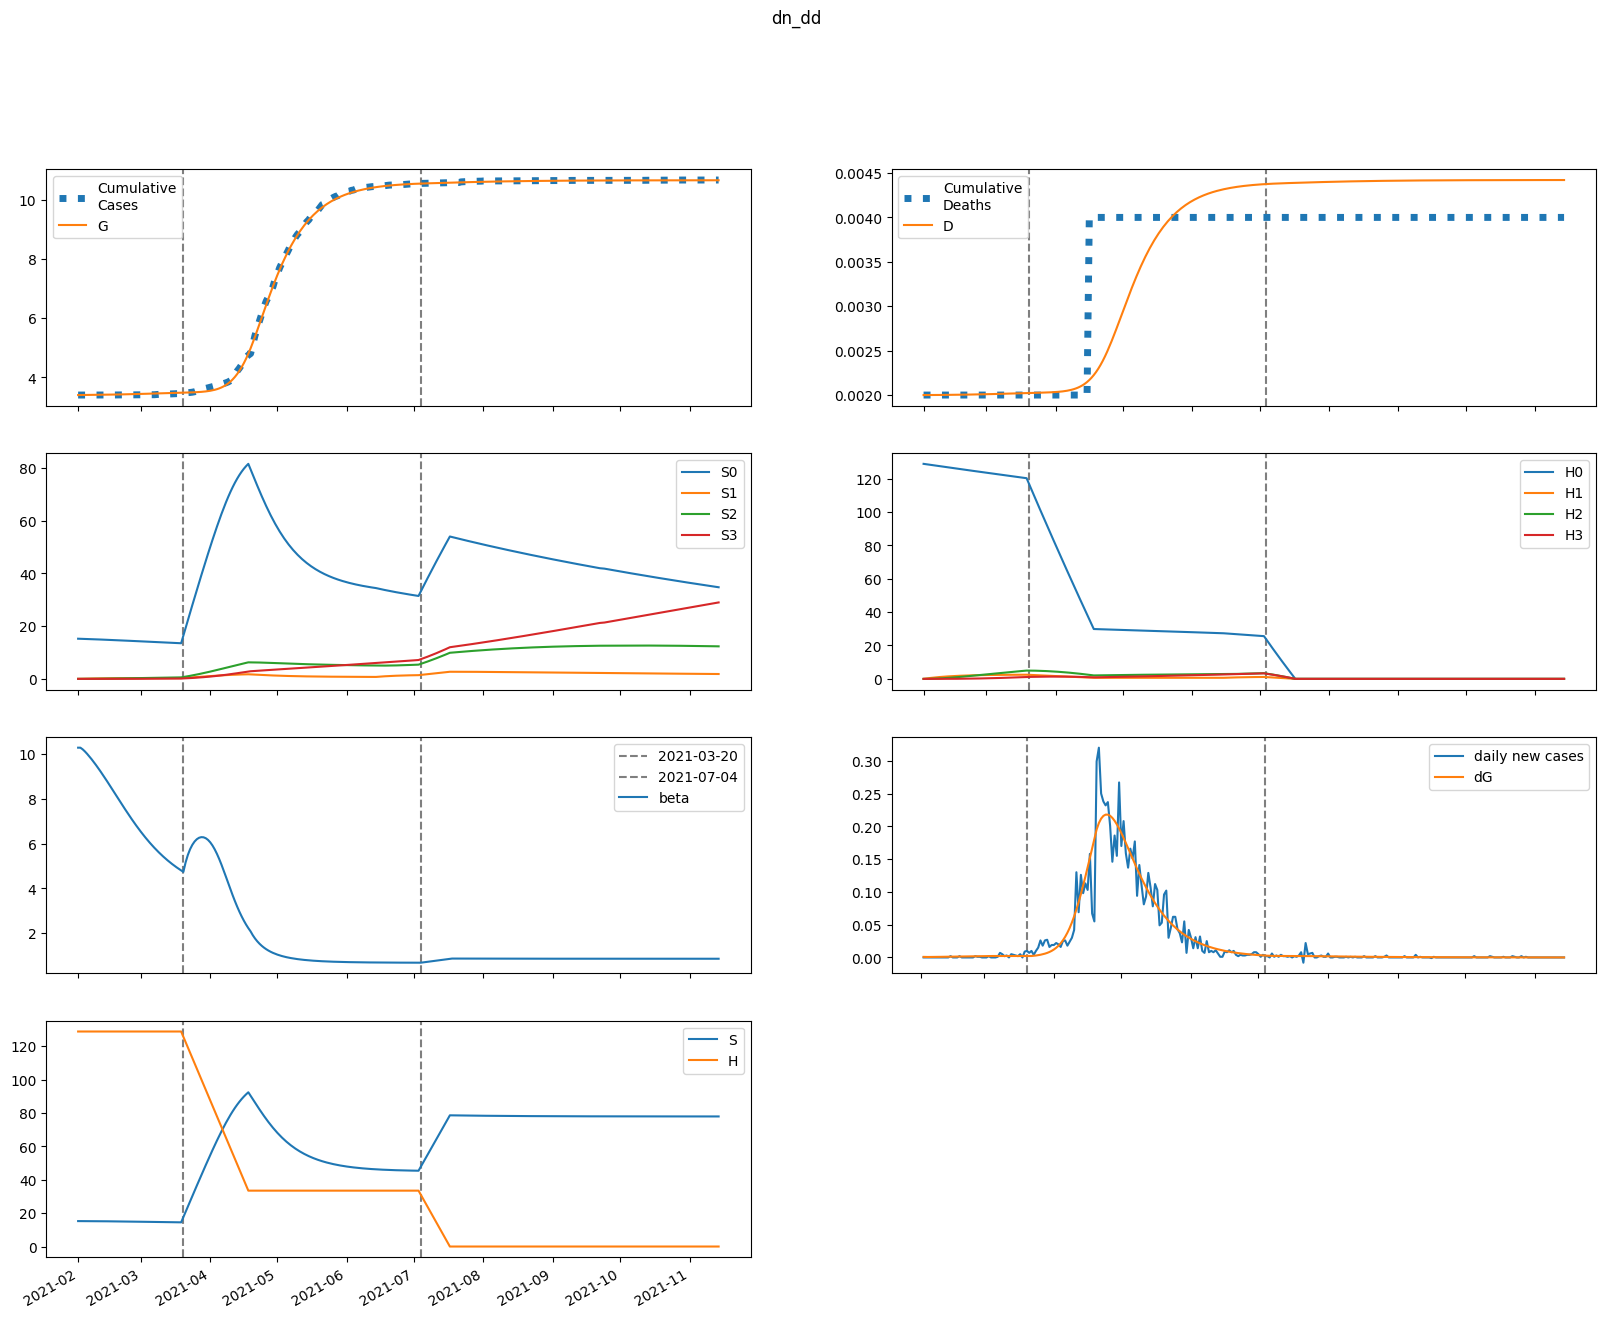

The table this chart was drawn from, first rows:
series, 2021-02-01, 2021-02-02, 2021-02-03, 2021-02-04, 2021-02-05, 2021-02-06, 2021-02-07, 2021-02-08, 2021-02-09, 2021-02-10, 2021-02-11, 2021-02-12, 2021-02-13, 2021-02-14, 2021-02-15, 2021-02-16, 2021-02-17, 2021-02-18, 2021-02-19, 2021-02-20, 2021-02-21, 2021-02-22, 2021-02-23
S, 15237, 15233, 15227, 15220, 15212, 15204, 15195, 15185, 15175, 15164, 15153, 15141, 15128, 15115, 15101, 15086, 15071, 15056, 15039, 15022, 15005, 14987, 14969
E, 26.41, 22.92, 21.99, 22.33, 23.34, 24.7, 26.28, 27.99, 29.8, 31.68, 33.62, 35.61, 37.62, 39.66, 41.7, 43.74, 45.76, 47.76, 49.71, 51.61, 53.45, 55.21, 56.89
I, 1.824, 2.257, 2.472, 2.604, 2.716, 2.834, 2.969, 3.123, 3.297, 3.489, 3.697, 3.919, 4.153, 4.398, 4.651, 4.91, 5.175, 5.443, 5.712, 5.981, 6.249, 6.512, 6.771
A, 14.76, 20.1, 23.89, 26.99, 29.82, 32.59, 35.41, 38.32, 41.34, 44.51, 47.8, 51.23, 54.8, 58.49, 62.29, 66.2, 70.2, 74.28, 78.41, 82.59, 86.79, 90.99, 95.18
IH, 0.0, 0.07296, 0.1267, 0.1621, 0.1851, 0.201, 0.2137, 0.2254, 0.2374, 0.2503, 0.2645, 0.2798, 0.2964, 0.314, 0.3326, 0.352, 0.3721, 0.3927, 0.4136, 0.4349, 0.4563, 0.4776, 0.4988
IN, 0.3648, 0.6692, 1.01, 1.337, 1.637, 1.909, 2.16, 2.396, 2.624, 2.849, 3.076, 3.306, 3.543, 3.787, 4.04, 4.301, 4.572, 4.85, 5.136, 5.428, 5.726, 6.028, 6.333
D, 2.0, 2.0, 2, 2, 2, 2.001, 2.001, 2.001, 2.001, 2.001, 2.002, 2.002, 2.002, 2.003, 2.003, 2.003, 2.004, 2.004, 2.004, 2.005, 2.005, 2.006, 2.006
R, 0.0, 1.773, 4.251, 7.253, 10.69, 14.51, 18.71, 23.28, 28.23, 33.58, 39.34, 45.53, 52.16, 59.25, 66.82, 74.88, 83.44, 92.53, 102.1, 112.3, 123, 134.2, 146
G, 3398, 3399, 3400, 3400, 3401, 3402, 3403, 3404, 3404, 3405, 3406, 3408, 3409, 3410, 3411, 3413, 3414, 3416, 3417, 3419, 3421, 3422, 3424
H, 128845, 128845, 128845, 128845, 128845, 128845, 128845, 128845, 128845, 128845, 128845, 128845, 128845, 128845, 128845, 128845, 128845, 128845, 128845, 128845, 128845, 128845, 128845
S0, 15237, 15210, 15181, 15152, 15121, 15090, 15059, 15027, 14994, 14961, 14927, 14893, 14858, 14823, 14787, 14750, 14713, 14676, 14638, 14599, 14560, 14521, 14482
E0, 26.41, 22.92, 21.98, 22.31, 23.28, 24.62, 26.16, 27.83, 29.59, 31.43, 33.32, 35.24, 37.2, 39.17, 41.15, 43.12, 45.07, 47, 48.88, 50.7, 52.47, 54.15, 55.76
I0, 1.824, 2.257, 2.472, 2.604, 2.715, 2.831, 2.964, 3.116, 3.286, 3.474, 3.677, 3.894, 4.122, 4.36, 4.606, 4.858, 5.115, 5.374, 5.635, 5.895, 6.153, 6.408, 6.656
A0, 14.76, 20.1, 23.89, 26.99, 29.81, 32.57, 35.37, 38.25, 41.24, 44.36, 47.6, 50.98, 54.47, 58.09, 61.81, 65.63, 69.53, 73.5, 77.52, 81.58, 85.65, 89.73, 93.78
IH0, 0.0, 0.07296, 0.1267, 0.1621, 0.185, 0.2009, 0.2135, 0.2251, 0.237, 0.2497, 0.2635, 0.2786, 0.2948, 0.312, 0.3301, 0.3489, 0.3684, 0.3885, 0.4088, 0.4294, 0.4501, 0.4707, 0.4912
IN0, 0.3648, 0.6692, 1.01, 1.337, 1.637, 1.909, 2.159, 2.395, 2.622, 2.845, 3.069, 3.296, 3.53, 3.77, 4.018, 4.274, 4.538, 4.81, 5.089, 5.374, 5.664, 5.957, 6.253
D0, 2.0, 2.0, 2, 2, 2, 2.001, 2.001, 2.001, 2.001, 2.001, 2.002, 2.002, 2.002, 2.003, 2.003, 2.003, 2.004, 2.004, 2.004, 2.005, 2.005, 2.006, 2.006
R0, 0.0, 1.773, 4.251, 7.253, 10.69, 14.51, 18.7, 23.27, 28.21, 33.55, 39.29, 45.45, 52.05, 59.1, 66.62, 74.62, 83.11, 92.12, 101.6, 111.7, 122.2, 133.3, 145
G0, 3398, 3399, 3400, 3400, 3401, 3402, 3403, 3404, 3404, 3405, 3406, 3408, 3409, 3410, 3411, 3413, 3414, 3416, 3417, 3419, 3420, 3422, 3424
H0, 128845, 128652, 128459, 128266, 128074, 127882, 127690, 127498, 127307, 127116, 126926, 126735, 126545, 126355, 126166, 125977, 125788, 125599, 125410, 125222, 125035, 124847, 124660
S1, 0.0, 22.85, 44.02, 63.61, 81.76, 98.54, 114.1, 128.4, 141.7, 154, 165.3, 175.7, 185.4, 194.2, 202.4, 209.9, 216.8, 223.2, 229, 234.3, 239.2, 243.7, 247.8
E1, 0.0, 0.0, 0.008914, 0.0263, 0.05061, 0.0804, 0.1146, 0.1523, 0.1931, 0.2364, 0.2819, 0.3294, 0.3784, 0.4287, 0.48, 0.532, 0.5843, 0.6366, 0.6886, 0.74, 0.7905, 0.8397, 0.8873
I1, 0.0, 0.0, 0.0, 0.0002941, 0.001091, 0.002499, 0.004552, 0.007239, 0.01053, 0.01437, 0.01872, 0.02353, 0.02875, 0.03433, 0.04024, 0.04642, 0.05283, 0.05943, 0.06617, 0.07301, 0.0799, 0.0868, 0.09367
A1, 0.0, 0.0, 0.0, 0.00238, 0.009126, 0.02158, 0.04055, 0.06643, 0.09939, 0.1394, 0.1864, 0.24, 0.3001, 0.3663, 0.4383, 0.5156, 0.5978, 0.6845, 0.7751, 0.869, 0.9658, 1.065, 1.166
IH1, 0.0, 0.0, 0.0, 0.0, 1.1763979946589726e-05, 4.9519233896202385e-05, 0.0001247, 0.0002443, 0.0004115, 0.0006264, 0.0008873, 0.001192, 0.001536, 0.001916, 0.002329, 0.002772, 0.00324, 0.00373, 0.004238, 0.004761, 0.005296, 0.005839, 0.006386
IN1, 0.0, 0.0, 0.0, 0.0, 5.8819899732948634e-05, 0.0002673, 0.0007229, 0.001514, 0.002711, 0.004368, 0.006519, 0.009184, 0.01237, 0.01607, 0.02028, 0.02497, 0.03012, 0.0357, 0.04168, 0.04801, 0.05467, 0.0616, 0.06877
D1, 0.0, 0.0, 0.0, 0.0, 0.0, 1.1763979946589726e-08, 6.128321384279212e-08, 1.8595907313126219e-07, 4.302495785378496e-07, 8.417145988628942e-07, 1.4680986480864335e-06, 2.355446629463897e-06, 3.5470180659266006e-06, 5.082737144546255e-06, 6.998963812453661e-06, 9.32843474134757e-06, 1.2100278496592843e-05, 1.5340050522279996e-05, 1.9069761473095167e-05, 2.3307889969445347e-05, 2.8069381059843878e-05, 3.3365636980313476e-05, 3.9204508964275435e-05
R1, 0.0, 0.0, 0.0, 0.0, 0.0002761, 0.00135, 0.003923, 0.008808, 0.01689, 0.02907, 0.04628, 0.06942, 0.09937, 0.137, 0.1831, 0.2385, 0.3038, 0.3798, 0.4669, 0.5659, 0.677, 0.8007, 0.9374
G1, 0.0, 0.0, 0.0, 0.0002941, 0.001162, 0.002832, 0.005484, 0.009264, 0.01429, 0.02066, 0.02846, 0.03776, 0.04862, 0.06111, 0.07525, 0.09109, 0.1086, 0.1279, 0.1489, 0.1716, 0.1961, 0.2221, 0.2498
H1, 0.0, 193.3, 372.4, 538.5, 692.5, 835.1, 967.3, 1090, 1203, 1308, 1405, 1495, 1579, 1656, 1727, 1793, 1854, 1910, 1962, 2010, 2054, 2095, 2133
S2, 0.0, 0.0, 1.631, 4.754, 9.238, 14.96, 21.82, 29.7, 38.5, 48.15, 58.55, 69.64, 81.33, 93.56, 106.3, 119.4, 132.9, 146.8, 160.9, 175.3, 189.8, 204.6, 219.4
E2, 0.0, 0.0, 0.0, 0.0002602, 0.001024, 0.002496, 0.004844, 0.008218, 0.01275, 0.01855, 0.02573, 0.03438, 0.04457, 0.05636, 0.06978, 0.08486, 0.1016, 0.12, 0.1399, 0.1614, 0.1843, 0.2085, 0.234
I2, 0.0, 0.0, 0.0, 0.0, 8.586084559557055e-06, 4.032604722612685e-05, 0.000113, 0.0002457, 0.0004579, 0.0007686, 0.001196, 0.001758, 0.00247, 0.003348, 0.004404, 0.005649, 0.007093, 0.008743, 0.0106, 0.01267, 0.01496, 0.01745, 0.02014
A2, 0.0, 0.0, 0.0, 0.0, 6.948716226662672e-05, 0.000335, 0.0009625, 0.002144, 0.00409, 0.007019, 0.01116, 0.01673, 0.02397, 0.03309, 0.0443, 0.0578, 0.07375, 0.09232, 0.1136, 0.1378, 0.1649, 0.195, 0.2281
IH2, 0.0, 0.0, 0.0, 0.0, 0.0, 3.434433823822822e-07, 1.784420136853833e-06, 5.409978083291749e-06, 1.2527524871137208e-05, 2.456577778838119e-05, 4.300084445674527e-05, 6.930417176843846e-05, 0.0001049, 0.0001512, 0.0002094, 0.0002806, 0.000366, 0.0004664, 0.0005824, 0.0007147, 0.0008636, 0.001029, 0.001211
IN2, 0.0, 0.0, 0.0, 0.0, 0.0, 1.7172169119114111e-06, 9.498238972923416e-06, 3.052410905344739e-05, 7.461231160845632e-05, 0.0001538, 0.0002821, 0.0004746, 0.0007477, 0.001118, 0.001603, 0.002218, 0.002981, 0.003906, 0.005008, 0.0063, 0.007792, 0.009494, 0.01141
D2, 0.0, 0.0, 0.0, 0.0, 0.0, 0.0, 3.4344338238228225e-10, 2.1278635192361153e-09, 7.537841602527864e-09, 2.006536647366507e-08, 4.463114426204626e-08, 8.763198871879153e-08, 1.5693616048723e-07, 2.618417557698435e-07, 4.130073003693875e-07, 6.223596192621737e-07, 9.029816552753849e-07, 1.2689817463218017e-06, 1.735345515885427e-06, 2.3177716691767848e-06, 3.0324933967821468e-06, 3.896087617100503e-06, 4.925274833328493e-06
R2, 0.0, 0.0, 0.0, 0.0, 0.0, 8.060522582381322e-06, 4.7373588611018686e-05, 0.0001615, 0.000418, 0.000911, 0.001763, 0.003126, 0.00518, 0.008137, 0.01224, 0.01775, 0.02496, 0.03419, 0.04578, 0.06008, 0.07747, 0.09832, 0.123
G2, 0.0, 0.0, 0.0, 0.0, 8.586084559557055e-06, 4.2386707520420544e-05, 0.0001247, 0.0002846, 0.0005557, 0.0009763, 0.001588, 0.002437, 0.003572, 0.005042, 0.006901, 0.009204, 0.012, 0.01536, 0.01931, 0.02393, 0.02925, 0.03533, 0.04221
H2, 0.0, 0.0, 13.8, 40.24, 78.23, 126.8, 184.9, 251.8, 326.6, 408.7, 497.3, 591.7, 691.5, 796, 904.8, 1017, 1133, 1252, 1374, 1498, 1623, 1751, 1880
S3, 0.0, 0.0, 0.0, 0.01942, 0.07601, 0.186, 0.364, 0.6237, 0.977, 1.435, 2.008, 2.704, 3.533, 4.5, 5.613, 6.876, 8.296, 9.876, 11.62, 13.53, 15.62, 17.87, 20.3
E3, 0.0, 0.0, 0.0, 0.0, 1.9660040245417827e-06, 9.737822033500575e-06, 2.8812195785689e-05, 6.619281440022507e-05, 0.0001303, 0.0002308, 0.0003787, 0.0005858, 0.0008651, 0.00123, 0.001695, 0.002273, 0.002979, 0.003827, 0.00483, 0.005999, 0.007346, 0.008881, 0.01061
I3, 0.0, 0.0, 0.0, 0.0, 0.0, 6.486323094795646e-08, 3.7057037215683343e-07, 1.2322175538969614e-06, 3.1203464897391963e-06, 6.6699275960675e-06, 1.2684010063768967e-05, 2.2132788246630468e-05, 3.614828454215167e-05, 5.6014665001389265e-05, 8.315419314057242e-05, 0.0001191, 0.0001655, 0.0002241, 0.0002966, 0.0003848, 0.0004904, 0.000615, 0.0007604
A3, 0.0, 0.0, 0.0, 0.0, 0.0, 5.249379764145783e-07, 3.0641173757279605e-06, 1.0401753906245686e-05, 2.6869131864101408e-05, 5.853976925860286e-05, 0.0001134, 0.0002013, 0.0003344, 0.0005266, 0.0007939, 0.001154, 0.001627, 0.002234, 0.002997, 0.003939, 0.005084, 0.006456, 0.008078
IH3, 0.0, 0.0, 0.0, 0.0, 0.0, 0.0, 2.5945292379182586e-09, 1.6117484975994547e-08, 5.7331327158899735e-08, 1.534221918418588e-07, 3.4335477757178756e-07, 6.786944365590806e-07, 1.2239800537082e-06, 2.0566974284864588e-06, 3.2668786168703136e-06, 4.956340155441183e-06, 7.237569869438339e-06, 1.0232275312257483e-05, 1.4069614551911224e-05, 1.8884140205146193e-05, 2.4813498792532703e-05, 3.199593831790607e-05, 4.0567686333991755e-05
IN3, 0.0, 0.0, 0.0, 0.0, 0.0, 0.0, 1.2972646189591293e-08, 8.493983844120944e-08, 3.173264002500464e-07, 8.888803991675924e-07, 2.0757624314740156e-06, 4.269040285132285e-06, 7.989101636106165e-06, 1.3896618120440287e-05, 2.279975805109122e-05, 3.565739624291072e-05, 5.3578127305197506e-05, 7.781496183882912e-05, 0.0001098, 0.0001509, 0.0002029, 0.0002674, 0.0003461
D3, 0.0, 0.0, 0.0, 0.0, 0.0, 0.0, 0.0, 2.5945292379182588e-12, 1.8712014213912805e-11, 7.604334137281254e-11, 2.2946553321467134e-10, 5.72820310786459e-10, 1.2515147473455396e-09, 2.4754948010537396e-09, 4.5321922295401985e-09, 7.799070846410512e-09, 1.2755411001851696e-08, 1.9992980871290035e-08, 3.0225256183547517e-08, 4.429487073545874e-08, 6.317901094060494e-08, 8.799250973313765e-08, 1.1998844805104373e-07
R3, 0.0, 0.0, 0.0, 0.0, 0.0, 0.0, 6.08928941004036e-08, 4.197751750303183e-07, 1.6484960799231637e-06, 4.846500885886049e-06, 1.186093860951521e-05, 2.5527802197600693e-05, 4.992794917250371e-05, 9.065159993656185e-05, 0.0001551, 0.0002526, 0.0003949, 0.0005961, 0.0008733, 0.001246, 0.001737, 0.002373, 0.003182
G3, 0.0, 0.0, 0.0, 0.0, 0.0, 6.486323094795646e-08, 3.86137547584343e-07, 1.3367216186421108e-06, 3.5205827674196164e-06, 7.819047031285327e-06, 1.5433912122042995e-05, 2.7926852720209046e-05, 4.7254218194921554e-05, 7.579618694427556e-05, 0.0001164, 0.0001723, 0.0002473, 0.0003456, 0.0004719, 0.0006312, 0.0008291, 0.001072, 0.001365
H3, 0.0, 0.0, 0.0, 0.1643, 0.6434, 1.575, 3.084, 5.285, 8.283, 12.17, 17.04, 22.96, 30, 38.23, 47.71, 58.48, 70.59, 84.08, 98.99, 115.3, 133.2, 152.5, 173.3
beta, 10.29, 10.29, 10.22, 10.13, 10.02, 9.903, 9.779, 9.649, 9.514, 9.375, 9.232, 9.085, 8.935, 8.782, 8.628, 8.472, 8.315, 8.158, 8.001, 7.844, 7.689, 7.536, 7.384
